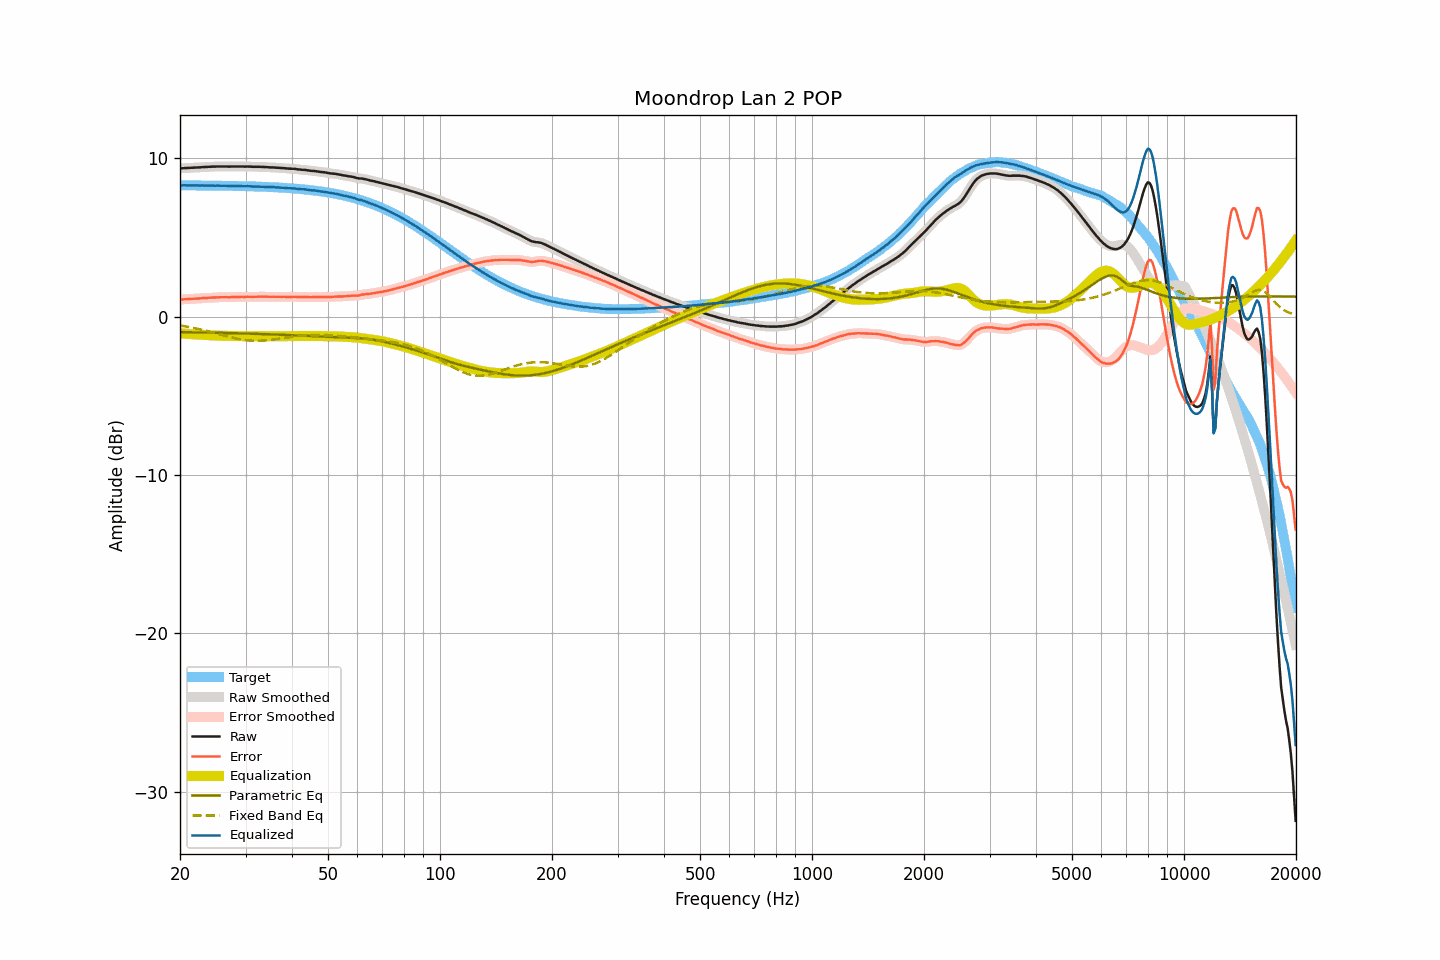

Data behind this chart, as committed beside it:
frequency, raw, smoothed, error, error_smoothed, equalization, parametric_eq, fixed_band_eq, equalized_raw, equalized_smoothed, target
20.00, 9.34, 9.34, 1.06, 1.06, -1.07, -0.98, -0.56, 8.28, 8.28, 8.28
20.20, 9.35, 9.35, 1.07, 1.07, -1.07, -0.99, -0.58, 8.28, 8.28, 8.28
20.40, 9.36, 9.36, 1.08, 1.08, -1.08, -0.99, -0.60, 8.28, 8.28, 8.28
20.61, 9.37, 9.37, 1.09, 1.09, -1.09, -0.99, -0.62, 8.28, 8.28, 8.28
20.81, 9.37, 9.37, 1.09, 1.10, -1.09, -0.99, -0.63, 8.28, 8.28, 8.28
21.02, 9.38, 9.38, 1.10, 1.10, -1.10, -0.99, -0.65, 8.28, 8.28, 8.28
21.23, 9.38, 9.38, 1.10, 1.11, -1.11, -0.99, -0.67, 8.27, 8.28, 8.28
21.44, 9.39, 9.39, 1.12, 1.11, -1.11, -1.00, -0.69, 8.28, 8.28, 8.28
21.66, 9.39, 9.39, 1.12, 1.12, -1.12, -1.00, -0.71, 8.27, 8.27, 8.27
21.87, 9.40, 9.40, 1.13, 1.13, -1.12, -1.00, -0.73, 8.28, 8.27, 8.27
22.09, 9.40, 9.40, 1.13, 1.13, -1.13, -1.00, -0.75, 8.27, 8.27, 8.27
22.31, 9.41, 9.41, 1.14, 1.14, -1.14, -1.00, -0.78, 8.27, 8.27, 8.27
22.54, 9.41, 9.41, 1.14, 1.14, -1.14, -1.00, -0.80, 8.27, 8.27, 8.27
22.76, 9.42, 9.42, 1.15, 1.15, -1.15, -1.01, -0.82, 8.27, 8.27, 8.27
22.99, 9.43, 9.43, 1.16, 1.16, -1.16, -1.01, -0.84, 8.27, 8.27, 8.27
23.22, 9.43, 9.43, 1.16, 1.17, -1.16, -1.01, -0.87, 8.27, 8.27, 8.27
23.45, 9.44, 9.44, 1.17, 1.17, -1.17, -1.01, -0.89, 8.27, 8.27, 8.27
23.69, 9.44, 9.44, 1.17, 1.18, -1.18, -1.01, -0.92, 8.26, 8.26, 8.27
23.92, 9.45, 9.45, 1.19, 1.18, -1.18, -1.02, -0.94, 8.27, 8.26, 8.26
24.16, 9.45, 9.45, 1.19, 1.19, -1.19, -1.02, -0.97, 8.26, 8.26, 8.26
24.40, 9.46, 9.46, 1.20, 1.20, -1.20, -1.02, -1.00, 8.27, 8.26, 8.26
24.65, 9.46, 9.46, 1.20, 1.20, -1.20, -1.02, -1.02, 8.26, 8.26, 8.26
24.89, 9.46, 9.47, 1.20, 1.21, -1.20, -1.02, -1.05, 8.26, 8.26, 8.26
25.14, 9.47, 9.47, 1.21, 1.21, -1.21, -1.03, -1.08, 8.26, 8.26, 8.26
25.39, 9.47, 9.47, 1.21, 1.21, -1.21, -1.03, -1.10, 8.26, 8.26, 8.26
25.65, 9.47, 9.47, 1.22, 1.22, -1.21, -1.03, -1.13, 8.26, 8.26, 8.26
25.91, 9.47, 9.47, 1.22, 1.22, -1.22, -1.03, -1.16, 8.25, 8.25, 8.25
26.16, 9.47, 9.47, 1.22, 1.22, -1.22, -1.04, -1.19, 8.25, 8.25, 8.25
26.43, 9.47, 9.47, 1.22, 1.22, -1.22, -1.04, -1.21, 8.25, 8.25, 8.25
26.69, 9.47, 9.47, 1.22, 1.22, -1.22, -1.04, -1.24, 8.25, 8.25, 8.25
26.96, 9.46, 9.46, 1.21, 1.22, -1.22, -1.04, -1.27, 8.24, 8.24, 8.25
27.23, 9.46, 9.46, 1.21, 1.22, -1.22, -1.05, -1.29, 8.24, 8.24, 8.25
27.50, 9.47, 9.47, 1.23, 1.22, -1.22, -1.05, -1.32, 8.25, 8.24, 8.24
27.77, 9.47, 9.47, 1.23, 1.23, -1.23, -1.05, -1.34, 8.24, 8.24, 8.24
28.05, 9.47, 9.47, 1.23, 1.23, -1.23, -1.05, -1.37, 8.24, 8.24, 8.24
28.33, 9.47, 9.47, 1.23, 1.23, -1.23, -1.06, -1.39, 8.24, 8.24, 8.24
28.62, 9.47, 9.47, 1.24, 1.24, -1.23, -1.06, -1.41, 8.24, 8.24, 8.24
28.90, 9.47, 9.47, 1.24, 1.24, -1.24, -1.06, -1.43, 8.23, 8.23, 8.23
29.19, 9.47, 9.47, 1.24, 1.24, -1.24, -1.07, -1.45, 8.23, 8.23, 8.23
29.48, 9.47, 9.47, 1.24, 1.24, -1.24, -1.07, -1.46, 8.23, 8.23, 8.23
29.78, 9.46, 9.47, 1.23, 1.24, -1.24, -1.07, -1.48, 8.22, 8.22, 8.23
30.08, 9.46, 9.46, 1.24, 1.24, -1.24, -1.07, -1.49, 8.22, 8.22, 8.22
30.38, 9.47, 9.46, 1.25, 1.24, -1.24, -1.08, -1.50, 8.23, 8.22, 8.22
30.68, 9.46, 9.46, 1.24, 1.25, -1.24, -1.08, -1.51, 8.22, 8.22, 8.22
30.99, 9.46, 9.46, 1.25, 1.24, -1.24, -1.08, -1.52, 8.22, 8.22, 8.21
31.30, 9.45, 9.45, 1.24, 1.24, -1.24, -1.09, -1.53, 8.21, 8.21, 8.21
31.61, 9.45, 9.45, 1.24, 1.24, -1.25, -1.09, -1.53, 8.20, 8.21, 8.21
31.93, 9.45, 9.45, 1.25, 1.24, -1.25, -1.09, -1.53, 8.20, 8.20, 8.21
32.24, 9.45, 9.45, 1.25, 1.25, -1.25, -1.10, -1.53, 8.20, 8.20, 8.20
32.57, 9.45, 9.45, 1.25, 1.25, -1.25, -1.10, -1.53, 8.20, 8.20, 8.20
32.89, 9.45, 9.45, 1.26, 1.25, -1.25, -1.10, -1.53, 8.20, 8.20, 8.19
33.22, 9.44, 9.44, 1.25, 1.25, -1.25, -1.11, -1.52, 8.19, 8.19, 8.19
33.55, 9.44, 9.44, 1.25, 1.25, -1.25, -1.11, -1.52, 8.19, 8.19, 8.19
33.89, 9.43, 9.43, 1.25, 1.25, -1.25, -1.11, -1.51, 8.18, 8.18, 8.18
34.23, 9.43, 9.43, 1.25, 1.25, -1.25, -1.12, -1.50, 8.18, 8.18, 8.18
34.57, 9.42, 9.42, 1.25, 1.25, -1.25, -1.12, -1.49, 8.17, 8.17, 8.17
34.92, 9.41, 9.42, 1.24, 1.25, -1.25, -1.12, -1.48, 8.16, 8.17, 8.17
35.27, 9.41, 9.41, 1.25, 1.25, -1.25, -1.13, -1.46, 8.16, 8.17, 8.17
35.62, 9.41, 9.41, 1.25, 1.25, -1.24, -1.13, -1.45, 8.17, 8.16, 8.16
35.97, 9.40, 9.40, 1.25, 1.25, -1.24, -1.14, -1.44, 8.16, 8.16, 8.16
... 635 more rows
